The GitHub repository Derwirainord/Dataset_Tenun contains a labelled image folder "Dataset_Tenun" with 3 categories: Ai Bunak, Dula Kakaik, Lafa Langgak. Examples follow, each with its label.

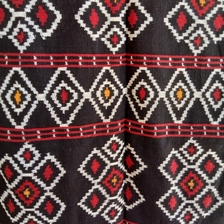
Label: Ai Bunak

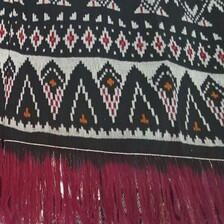
Label: Lafa Langgak

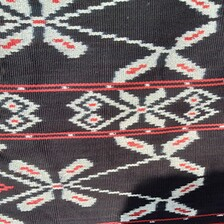
Label: Dula Kakaik

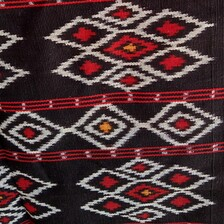
Label: Ai Bunak

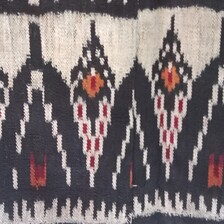
Label: Lafa Langgak

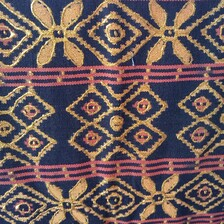
Label: Dula Kakaik
